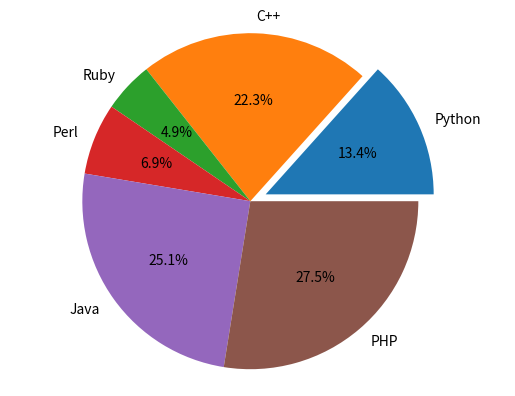

Recreate this plot in Python.
import matplotlib.pyplot as plt

labels = 'Python', 'C++', 'Ruby', 'Perl', 'Java', 'PHP'

sizes = [33, 55, 12, 17, 62, 68]
separated = (.1, 0, 0, 0, 0, 0,)

plt.pie(sizes, labels=labels, autopct='%1.1f%%', explode=separated)
plt.axis('equal')
plt.show()
